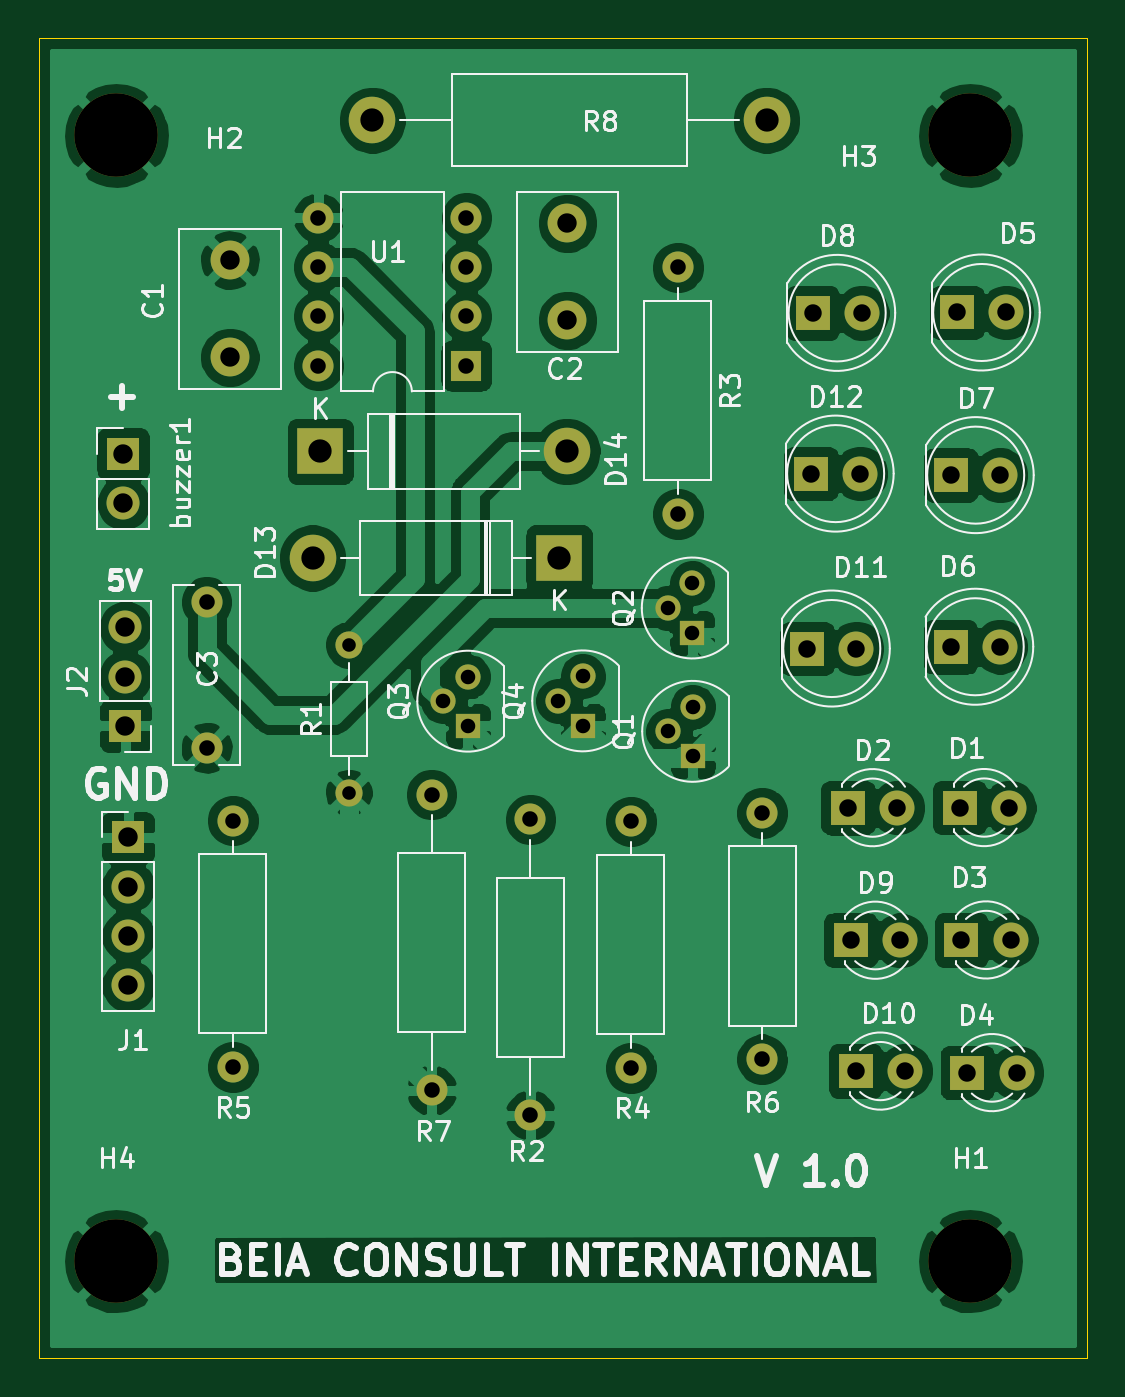
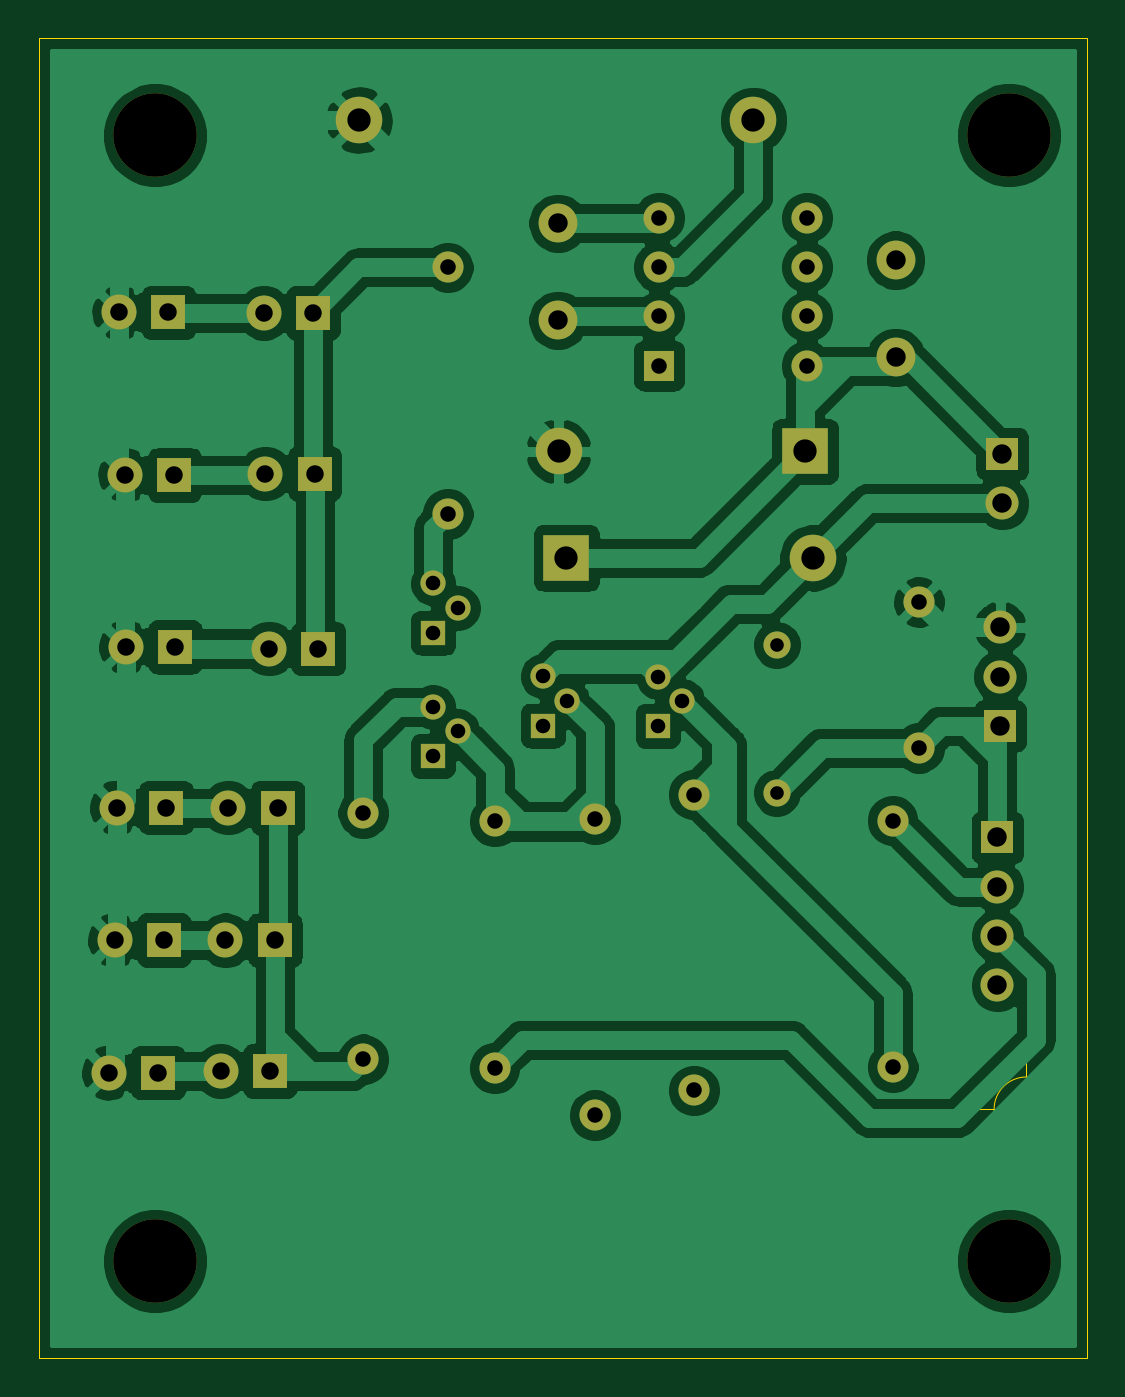
Circuit board: 10 layer files. Board 54.0 x 68.0 mm.
- bottom_copper: 25-station-led-alarm-B_Cu.gbr (142556 bytes)
- bottom_mask: 25-station-led-alarm-B_Mask.gbr (3898 bytes)
- paste: 25-station-led-alarm-B_Paste.gbr (473 bytes)
- outline: 25-station-led-alarm-Edge_Cuts.gbr (1243 bytes)
- top_copper: 25-station-led-alarm-F_Cu.gbr (157274 bytes)
- top_mask: 25-station-led-alarm-F_Mask.gbr (3898 bytes)
- paste: 25-station-led-alarm-F_Paste.gbr (473 bytes)
- top_silk: 25-station-led-alarm-F_SilkS.gbr (45263 bytes)
- drill: 25-station-led-alarm-NPTH.drl (343 bytes)
- drill: 25-station-led-alarm-PTH.drl (1744 bytes)

=== bottom_copper: 25-station-led-alarm-B_Cu.gbr (142556 bytes, source omitted) ===
=== bottom_mask: 25-station-led-alarm-B_Mask.gbr ===
%TF.GenerationSoftware,KiCad,Pcbnew,(5.1.10)-1*%
%TF.CreationDate,2021-11-22T13:12:16+02:00*%
%TF.ProjectId,25-station-led-alarm,32352d73-7461-4746-996f-6e2d6c65642d,rev?*%
%TF.SameCoordinates,Original*%
%TF.FileFunction,Soldermask,Bot*%
%TF.FilePolarity,Negative*%
%FSLAX46Y46*%
G04 Gerber Fmt 4.6, Leading zero omitted, Abs format (unit mm)*
G04 Created by KiCad (PCBNEW (5.1.10)-1) date 2021-11-22 13:12:16*
%MOMM*%
%LPD*%
G01*
G04 APERTURE LIST*
%ADD10C,1.600000*%
%ADD11O,1.600000X1.600000*%
%ADD12O,1.700000X1.700000*%
%ADD13R,1.700000X1.700000*%
%ADD14R,2.400000X2.400000*%
%ADD15O,2.400000X2.400000*%
%ADD16R,1.800000X1.800000*%
%ADD17C,1.800000*%
%ADD18C,2.000000*%
%ADD19C,4.300000*%
%ADD20C,1.400000*%
%ADD21O,1.400000X1.400000*%
%ADD22C,2.400000*%
%ADD23R,1.600000X1.600000*%
%ADD24R,1.300000X1.300000*%
%ADD25C,1.300000*%
G04 APERTURE END LIST*
D10*
%TO.C,R4*%
X126507240Y-135346440D03*
D11*
X126507240Y-148046440D03*
%TD*%
D12*
%TO.C,buzzer1*%
X100355400Y-118948200D03*
D13*
X100355400Y-116408200D03*
%TD*%
%TO.C,J2*%
X100467160Y-130421380D03*
D12*
X100467160Y-127881380D03*
X100467160Y-125341380D03*
%TD*%
D13*
%TO.C,J1*%
X100606860Y-136169400D03*
D12*
X100606860Y-138709400D03*
X100606860Y-141249400D03*
X100606860Y-143789400D03*
%TD*%
D14*
%TO.C,D13*%
X122809000Y-121767600D03*
D15*
X110109000Y-121767600D03*
%TD*%
D11*
%TO.C,R5*%
X106000000Y-135300000D03*
D10*
X106000000Y-148000000D03*
%TD*%
%TO.C,R2*%
X121335800Y-135242300D03*
D11*
X121335800Y-150482300D03*
%TD*%
%TO.C,R7*%
X116243100Y-149199600D03*
D10*
X116243100Y-133959600D03*
%TD*%
%TO.C,C3*%
X104648000Y-131546600D03*
X104648000Y-124046600D03*
%TD*%
D16*
%TO.C,D1*%
X143441420Y-134630160D03*
D17*
X145981420Y-134630160D03*
%TD*%
D16*
%TO.C,D2*%
X137690860Y-134635240D03*
D17*
X140230860Y-134635240D03*
%TD*%
%TO.C,D3*%
X146083020Y-141450060D03*
D16*
X143543020Y-141450060D03*
%TD*%
%TO.C,D4*%
X143845280Y-148285200D03*
D17*
X146385280Y-148285200D03*
%TD*%
%TO.C,D5*%
X145854469Y-109123161D03*
D16*
X143314469Y-109123161D03*
%TD*%
%TO.C,D6*%
X142979140Y-126344680D03*
D17*
X145519140Y-126344680D03*
%TD*%
%TO.C,D7*%
X145544540Y-117502940D03*
D16*
X143004540Y-117502940D03*
%TD*%
%TO.C,D8*%
X135867140Y-109143800D03*
D17*
X138407140Y-109143800D03*
%TD*%
D16*
%TO.C,D9*%
X137835640Y-141465300D03*
D17*
X140375640Y-141465300D03*
%TD*%
%TO.C,D10*%
X140632180Y-148206460D03*
D16*
X138092180Y-148206460D03*
%TD*%
D17*
%TO.C,D11*%
X138130280Y-126436120D03*
D16*
X135590280Y-126436120D03*
%TD*%
%TO.C,D12*%
X135788400Y-117424200D03*
D17*
X138328400Y-117424200D03*
%TD*%
D10*
%TO.C,R3*%
X128927860Y-106801920D03*
D11*
X128927860Y-119501920D03*
%TD*%
%TO.C,R6*%
X133276340Y-134901940D03*
D10*
X133276340Y-147601940D03*
%TD*%
D18*
%TO.C,C1*%
X105854500Y-111429800D03*
X105854500Y-106429800D03*
%TD*%
%TO.C,C2*%
X123240800Y-104524800D03*
X123240800Y-109524800D03*
%TD*%
D14*
%TO.C,D14*%
X110515400Y-116281200D03*
D15*
X123215400Y-116281200D03*
%TD*%
D19*
%TO.C,H1*%
X144000000Y-158000000D03*
%TD*%
%TO.C,H2*%
X100000000Y-100000000D03*
%TD*%
%TO.C,H3*%
X144000000Y-100000000D03*
%TD*%
%TO.C,H4*%
X100000000Y-158000000D03*
%TD*%
D20*
%TO.C,R1*%
X111975900Y-133870700D03*
D21*
X111975900Y-126250700D03*
%TD*%
D22*
%TO.C,R8*%
X133502400Y-99212400D03*
D15*
X113182400Y-99212400D03*
%TD*%
D23*
%TO.C,U1*%
X118033800Y-111861600D03*
D11*
X110413800Y-104241600D03*
X118033800Y-109321600D03*
X110413800Y-106781600D03*
X118033800Y-106781600D03*
X110413800Y-109321600D03*
X118033800Y-104241600D03*
X110413800Y-111861600D03*
%TD*%
D24*
%TO.C,Q1*%
X129692400Y-131973320D03*
D25*
X129692400Y-129433320D03*
X128422400Y-130703320D03*
%TD*%
%TO.C,Q2*%
X128402080Y-124348240D03*
X129672080Y-123078240D03*
D24*
X129672080Y-125618240D03*
%TD*%
D25*
%TO.C,Q3*%
X116834920Y-129148840D03*
X118104920Y-127878840D03*
D24*
X118104920Y-130418840D03*
%TD*%
%TO.C,Q4*%
X124028200Y-130403600D03*
D25*
X124028200Y-127863600D03*
X122758200Y-129133600D03*
%TD*%
M02*

=== paste: 25-station-led-alarm-B_Paste.gbr ===
%TF.GenerationSoftware,KiCad,Pcbnew,(5.1.10)-1*%
%TF.CreationDate,2021-11-22T13:12:16+02:00*%
%TF.ProjectId,25-station-led-alarm,32352d73-7461-4746-996f-6e2d6c65642d,rev?*%
%TF.SameCoordinates,Original*%
%TF.FileFunction,Paste,Bot*%
%TF.FilePolarity,Positive*%
%FSLAX46Y46*%
G04 Gerber Fmt 4.6, Leading zero omitted, Abs format (unit mm)*
G04 Created by KiCad (PCBNEW (5.1.10)-1) date 2021-11-22 13:12:16*
%MOMM*%
%LPD*%
G01*
G04 APERTURE LIST*
G04 APERTURE END LIST*
M02*

=== outline: 25-station-led-alarm-Edge_Cuts.gbr ===
%TF.GenerationSoftware,KiCad,Pcbnew,(5.1.10)-1*%
%TF.CreationDate,2021-11-22T13:12:16+02:00*%
%TF.ProjectId,25-station-led-alarm,32352d73-7461-4746-996f-6e2d6c65642d,rev?*%
%TF.SameCoordinates,Original*%
%TF.FileFunction,Profile,NP*%
%FSLAX46Y46*%
G04 Gerber Fmt 4.6, Leading zero omitted, Abs format (unit mm)*
G04 Created by KiCad (PCBNEW (5.1.10)-1) date 2021-11-22 13:12:16*
%MOMM*%
%LPD*%
G01*
G04 APERTURE LIST*
%TA.AperFunction,Profile*%
%ADD10C,0.050000*%
%TD*%
G04 APERTURE END LIST*
D10*
X101272766Y-108254800D02*
G75*
G03*
X101272766Y-108254800I-1666666J0D01*
G01*
X97106100Y-108254800D02*
X102106100Y-108254800D01*
X99606100Y-105754800D02*
X99606100Y-110754800D01*
X148605666Y-152412700D02*
G75*
G03*
X148605666Y-152412700I-1666666J0D01*
G01*
X144439000Y-152412700D02*
X149439000Y-152412700D01*
X146939000Y-149912700D02*
X146939000Y-154912700D01*
X100777466Y-150177500D02*
G75*
G03*
X100777466Y-150177500I-1666666J0D01*
G01*
X96610800Y-150177500D02*
X101610800Y-150177500D01*
X99110800Y-147677500D02*
X99110800Y-152677500D01*
X150000000Y-95000000D02*
X150000000Y-163000000D01*
X96000000Y-95000000D02*
X96000000Y-163000000D01*
X96000000Y-95000000D02*
X150000000Y-95000000D01*
X96000000Y-163000000D02*
X150000000Y-163000000D01*
M02*

=== top_copper: 25-station-led-alarm-F_Cu.gbr (157274 bytes, source omitted) ===
=== top_mask: 25-station-led-alarm-F_Mask.gbr ===
%TF.GenerationSoftware,KiCad,Pcbnew,(5.1.10)-1*%
%TF.CreationDate,2021-11-22T13:12:16+02:00*%
%TF.ProjectId,25-station-led-alarm,32352d73-7461-4746-996f-6e2d6c65642d,rev?*%
%TF.SameCoordinates,Original*%
%TF.FileFunction,Soldermask,Top*%
%TF.FilePolarity,Negative*%
%FSLAX46Y46*%
G04 Gerber Fmt 4.6, Leading zero omitted, Abs format (unit mm)*
G04 Created by KiCad (PCBNEW (5.1.10)-1) date 2021-11-22 13:12:16*
%MOMM*%
%LPD*%
G01*
G04 APERTURE LIST*
%ADD10C,1.600000*%
%ADD11O,1.600000X1.600000*%
%ADD12O,1.700000X1.700000*%
%ADD13R,1.700000X1.700000*%
%ADD14R,2.400000X2.400000*%
%ADD15O,2.400000X2.400000*%
%ADD16R,1.800000X1.800000*%
%ADD17C,1.800000*%
%ADD18C,2.000000*%
%ADD19C,4.300000*%
%ADD20C,1.400000*%
%ADD21O,1.400000X1.400000*%
%ADD22C,2.400000*%
%ADD23R,1.600000X1.600000*%
%ADD24R,1.300000X1.300000*%
%ADD25C,1.300000*%
G04 APERTURE END LIST*
D10*
%TO.C,R4*%
X126507240Y-135346440D03*
D11*
X126507240Y-148046440D03*
%TD*%
D12*
%TO.C,buzzer1*%
X100355400Y-118948200D03*
D13*
X100355400Y-116408200D03*
%TD*%
%TO.C,J2*%
X100467160Y-130421380D03*
D12*
X100467160Y-127881380D03*
X100467160Y-125341380D03*
%TD*%
D13*
%TO.C,J1*%
X100606860Y-136169400D03*
D12*
X100606860Y-138709400D03*
X100606860Y-141249400D03*
X100606860Y-143789400D03*
%TD*%
D14*
%TO.C,D13*%
X122809000Y-121767600D03*
D15*
X110109000Y-121767600D03*
%TD*%
D11*
%TO.C,R5*%
X106000000Y-135300000D03*
D10*
X106000000Y-148000000D03*
%TD*%
%TO.C,R2*%
X121335800Y-135242300D03*
D11*
X121335800Y-150482300D03*
%TD*%
%TO.C,R7*%
X116243100Y-149199600D03*
D10*
X116243100Y-133959600D03*
%TD*%
%TO.C,C3*%
X104648000Y-131546600D03*
X104648000Y-124046600D03*
%TD*%
D16*
%TO.C,D1*%
X143441420Y-134630160D03*
D17*
X145981420Y-134630160D03*
%TD*%
D16*
%TO.C,D2*%
X137690860Y-134635240D03*
D17*
X140230860Y-134635240D03*
%TD*%
%TO.C,D3*%
X146083020Y-141450060D03*
D16*
X143543020Y-141450060D03*
%TD*%
%TO.C,D4*%
X143845280Y-148285200D03*
D17*
X146385280Y-148285200D03*
%TD*%
%TO.C,D5*%
X145854469Y-109123161D03*
D16*
X143314469Y-109123161D03*
%TD*%
%TO.C,D6*%
X142979140Y-126344680D03*
D17*
X145519140Y-126344680D03*
%TD*%
%TO.C,D7*%
X145544540Y-117502940D03*
D16*
X143004540Y-117502940D03*
%TD*%
%TO.C,D8*%
X135867140Y-109143800D03*
D17*
X138407140Y-109143800D03*
%TD*%
D16*
%TO.C,D9*%
X137835640Y-141465300D03*
D17*
X140375640Y-141465300D03*
%TD*%
%TO.C,D10*%
X140632180Y-148206460D03*
D16*
X138092180Y-148206460D03*
%TD*%
D17*
%TO.C,D11*%
X138130280Y-126436120D03*
D16*
X135590280Y-126436120D03*
%TD*%
%TO.C,D12*%
X135788400Y-117424200D03*
D17*
X138328400Y-117424200D03*
%TD*%
D10*
%TO.C,R3*%
X128927860Y-106801920D03*
D11*
X128927860Y-119501920D03*
%TD*%
%TO.C,R6*%
X133276340Y-134901940D03*
D10*
X133276340Y-147601940D03*
%TD*%
D18*
%TO.C,C1*%
X105854500Y-111429800D03*
X105854500Y-106429800D03*
%TD*%
%TO.C,C2*%
X123240800Y-104524800D03*
X123240800Y-109524800D03*
%TD*%
D14*
%TO.C,D14*%
X110515400Y-116281200D03*
D15*
X123215400Y-116281200D03*
%TD*%
D19*
%TO.C,H1*%
X144000000Y-158000000D03*
%TD*%
%TO.C,H2*%
X100000000Y-100000000D03*
%TD*%
%TO.C,H3*%
X144000000Y-100000000D03*
%TD*%
%TO.C,H4*%
X100000000Y-158000000D03*
%TD*%
D20*
%TO.C,R1*%
X111975900Y-133870700D03*
D21*
X111975900Y-126250700D03*
%TD*%
D22*
%TO.C,R8*%
X133502400Y-99212400D03*
D15*
X113182400Y-99212400D03*
%TD*%
D23*
%TO.C,U1*%
X118033800Y-111861600D03*
D11*
X110413800Y-104241600D03*
X118033800Y-109321600D03*
X110413800Y-106781600D03*
X118033800Y-106781600D03*
X110413800Y-109321600D03*
X118033800Y-104241600D03*
X110413800Y-111861600D03*
%TD*%
D24*
%TO.C,Q1*%
X129692400Y-131973320D03*
D25*
X129692400Y-129433320D03*
X128422400Y-130703320D03*
%TD*%
%TO.C,Q2*%
X128402080Y-124348240D03*
X129672080Y-123078240D03*
D24*
X129672080Y-125618240D03*
%TD*%
D25*
%TO.C,Q3*%
X116834920Y-129148840D03*
X118104920Y-127878840D03*
D24*
X118104920Y-130418840D03*
%TD*%
%TO.C,Q4*%
X124028200Y-130403600D03*
D25*
X124028200Y-127863600D03*
X122758200Y-129133600D03*
%TD*%
M02*

=== paste: 25-station-led-alarm-F_Paste.gbr ===
%TF.GenerationSoftware,KiCad,Pcbnew,(5.1.10)-1*%
%TF.CreationDate,2021-11-22T13:12:16+02:00*%
%TF.ProjectId,25-station-led-alarm,32352d73-7461-4746-996f-6e2d6c65642d,rev?*%
%TF.SameCoordinates,Original*%
%TF.FileFunction,Paste,Top*%
%TF.FilePolarity,Positive*%
%FSLAX46Y46*%
G04 Gerber Fmt 4.6, Leading zero omitted, Abs format (unit mm)*
G04 Created by KiCad (PCBNEW (5.1.10)-1) date 2021-11-22 13:12:16*
%MOMM*%
%LPD*%
G01*
G04 APERTURE LIST*
G04 APERTURE END LIST*
M02*

=== top_silk: 25-station-led-alarm-F_SilkS.gbr (45263 bytes, source omitted) ===
=== drill: 25-station-led-alarm-NPTH.drl ===
M48
; DRILL file {KiCad (5.1.10)-1} date 11/22/21 13:12:38
; FORMAT={-:-/ absolute / metric / decimal}
; #@! TF.CreationDate,2021-11-22T13:12:38+02:00
; #@! TF.GenerationSoftware,Kicad,Pcbnew,(5.1.10)-1
; #@! TF.FileFunction,NonPlated,1,2,NPTH
FMAT,2
METRIC
T1C4.300
%
G90
G05
T1
X100.0Y-100.0
X100.0Y-158.0
X144.0Y-100.0
X144.0Y-158.0
T0
M30

=== drill: 25-station-led-alarm-PTH.drl ===
M48
; DRILL file {KiCad (5.1.10)-1} date 11/22/21 13:12:38
; FORMAT={-:-/ absolute / metric / decimal}
; #@! TF.CreationDate,2021-11-22T13:12:38+02:00
; #@! TF.GenerationSoftware,Kicad,Pcbnew,(5.1.10)-1
; #@! TF.FileFunction,Plated,1,2,PTH
FMAT,2
METRIC
T1C0.700
T2C0.750
T3C0.800
T4C0.900
T5C1.000
T6C1.200
%
G90
G05
T1
X111.976Y-126.251
X111.976Y-133.871
T2
X116.835Y-129.149
X118.105Y-127.879
X118.105Y-130.419
X122.758Y-129.134
X124.028Y-127.864
X124.028Y-130.404
X128.402Y-124.348
X128.422Y-130.703
X129.672Y-123.078
X129.672Y-125.618
X129.692Y-129.433
X129.692Y-131.973
T3
X104.648Y-124.047
X104.648Y-131.547
X106.0Y-135.3
X106.0Y-148.0
X110.414Y-104.242
X110.414Y-106.782
X110.414Y-109.322
X110.414Y-111.862
X116.243Y-133.96
X116.243Y-149.2
X118.034Y-104.242
X118.034Y-106.782
X118.034Y-109.322
X118.034Y-111.862
X121.336Y-135.242
X121.336Y-150.482
X126.507Y-135.346
X126.507Y-148.046
X128.928Y-106.802
X128.928Y-119.502
X133.276Y-134.902
X133.276Y-147.602
T4
X135.59Y-126.436
X135.788Y-117.424
X135.867Y-109.144
X137.691Y-134.635
X137.836Y-141.465
X138.092Y-148.206
X138.13Y-126.436
X138.328Y-117.424
X138.407Y-109.144
X140.231Y-134.635
X140.376Y-141.465
X140.632Y-148.206
X142.979Y-126.345
X143.005Y-117.503
X143.314Y-109.123
X143.441Y-134.63
X143.543Y-141.45
X143.845Y-148.285
X145.519Y-126.345
X145.545Y-117.503
X145.854Y-109.123
X145.981Y-134.63
X146.083Y-141.45
X146.385Y-148.285
T5
X100.355Y-116.408
X100.355Y-118.948
X100.467Y-125.341
X100.467Y-127.881
X100.467Y-130.421
X100.607Y-136.169
X100.607Y-138.709
X100.607Y-141.249
X100.607Y-143.789
X105.855Y-106.43
X105.855Y-111.43
X123.241Y-104.525
X123.241Y-109.525
T6
X110.109Y-121.768
X110.515Y-116.281
X113.182Y-99.212
X122.809Y-121.768
X123.215Y-116.281
X133.502Y-99.212
T0
M30

